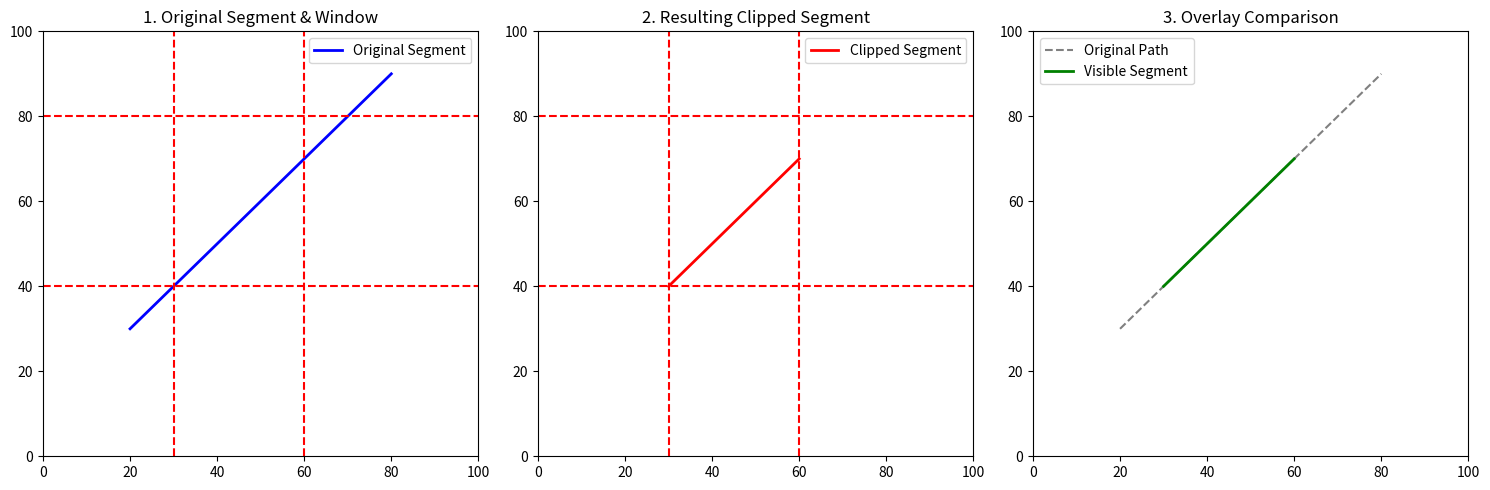

Reproduce this figure in Python.
# ==============================================================================
# COHEN-SUTHERLAND LINE CLIPPING ALGORITHM
# A fundamental computer graphics algorithm to perform line clipping against 
# a rectangular viewing window using bitwise outcode logic.
# ==============================================================================

import matplotlib.pyplot as plt
import numpy as np

# Bitwise flags for the clipping region
INSIDE = 0  # 0000
LEFT   = 1  # 0001
RIGHT  = 2  # 0010
BOTTOM = 4  # 0100
TOP    = 8  # 1000

def calculate_outcode(x, y, xmin, ymin, xmax, ymax):
    """Computes the 4-bit outcode for a point (x, y) relative to a window."""
    code = INSIDE
    if x < xmin:   code |= LEFT
    elif x > xmax: code |= RIGHT
    if y < ymin:   code |= BOTTOM
    elif y > ymax: code |= TOP
    return code

def clip_line(x1, y1, x2, y2, xmin, ymin, xmax, ymax):
    """
    Clips a line segment [p1, p2] against a rectangular window [xmin, ymin, xmax, ymax]
    using the Cohen-Sutherland algorithm.
    """
    code1 = calculate_outcode(x1, y1, xmin, ymin, xmax, ymax)
    code2 = calculate_outcode(x2, y2, xmin, ymin, xmax, ymax)

    while (code1 | code2) != 0:
        # If both points are outside the same side, discard the line
        if (code1 & code2) != 0:
            return None, None, None, None

        # Choose an external point
        code_out = code1 if code1 != 0 else code2
        x, y = 0, 0

        # Find the intersection point
        if code_out & TOP:
            x = x1 + (x2 - x1) * (ymax - y1) / (y2 - y1)
            y = ymax
        elif code_out & BOTTOM:
            x = x1 + (x2 - x1) * (ymin - y1) / (y2 - y1)
            y = ymin
        elif code_out & RIGHT:
            y = y1 + (y2 - y1) * (xmax - x1) / (x2 - x1)
            x = xmax
        elif code_out & LEFT:
            y = y1 + (y2 - y1) * (xmin - x1) / (x2 - x1)
            x = xmin

        # Replace the external point with the intersection point
        if code_out == code1:
            x1, y1 = x, y
            code1 = calculate_outcode(x1, y1, xmin, ymin, xmax, ymax)
        else:
            x2, y2 = x, y
            code2 = calculate_outcode(x2, y2, xmin, ymin, xmax, ymax)

    return x1, y1, x2, y2

def visualize_clipping(x1, y1, x2, y2, xmin, ymin, xmax, ymax):
    """Visualizes the clipping process in three distinct stages."""
    result = clip_line(x1, y1, x2, y2, xmin, ymin, xmax, ymax)
    
    plt.figure(figsize=(15, 5))

    # Stage 1: Initial State
    plt.subplot(131)
    plt.plot([x1, x2], [y1, y2], label="Original Segment", color='blue', lw=2)
    plt.axvline(xmin, color='red', linestyle='--'); plt.axvline(xmax, color='red', linestyle='--')
    plt.axhline(ymin, color='red', linestyle='--'); plt.axhline(ymax, color='red', linestyle='--')
    plt.xlim(0, 100); plt.ylim(0, 100); plt.title('1. Original Segment & Window'); plt.legend()

    # Stage 2: Clipped State
    plt.subplot(132)
    if result[0] is not None:
        plt.plot([result[0], result[2]], [result[1], result[3]], label="Clipped Segment", color='red', lw=2)
    plt.axvline(xmin, color='red', linestyle='--'); plt.axvline(xmax, color='red', linestyle='--')
    plt.axhline(ymin, color='red', linestyle='--'); plt.axhline(ymax, color='red', linestyle='--')
    plt.xlim(0, 100); plt.ylim(0, 100); plt.title('2. Resulting Clipped Segment'); plt.legend()

    # Stage 3: Comparison
    plt.subplot(133)
    plt.plot([x1, x2], [y1, y2], label="Original Path", color='gray', linestyle='--')
    if result[0] is not None:
        plt.plot([result[0], result[2]], [result[1], result[3]], label="Visible Segment", color='green', lw=2)
    plt.xlim(0, 100); plt.ylim(0, 100); plt.title('3. Overlay Comparison'); plt.legend()

    plt.tight_layout()
    plt.show()

if __name__ == "__main__":
    visualize_clipping(x1=20, y1=30, x2=80, y2=90, xmin=30, ymin=40, xmax=60, ymax=80)
